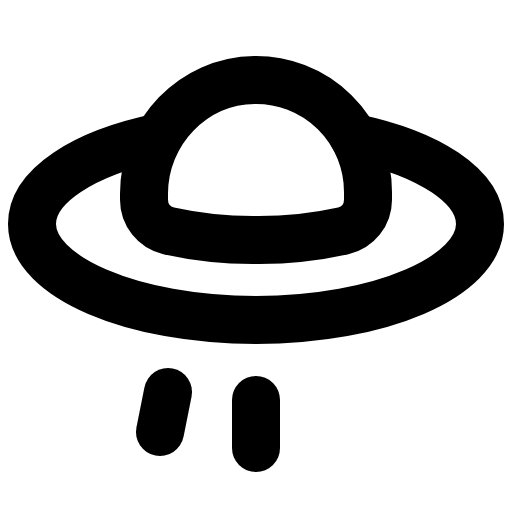
t = 0.00 s
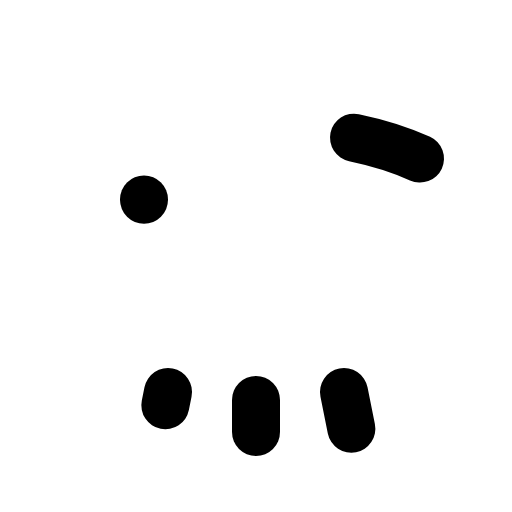
t = 1.20 s
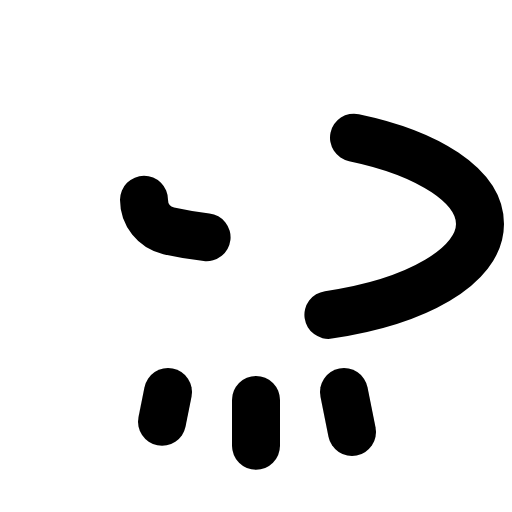
t = 1.58 s
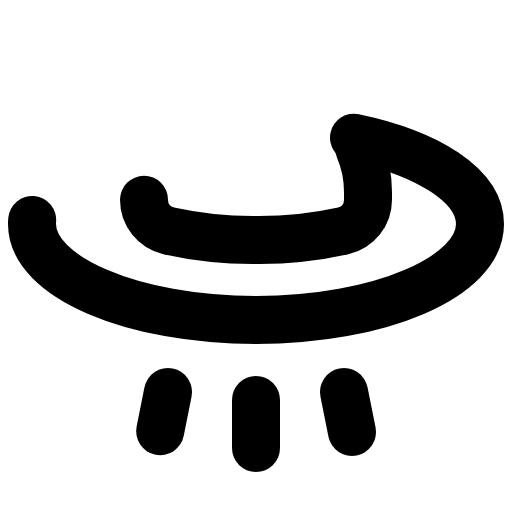
t = 1.95 s
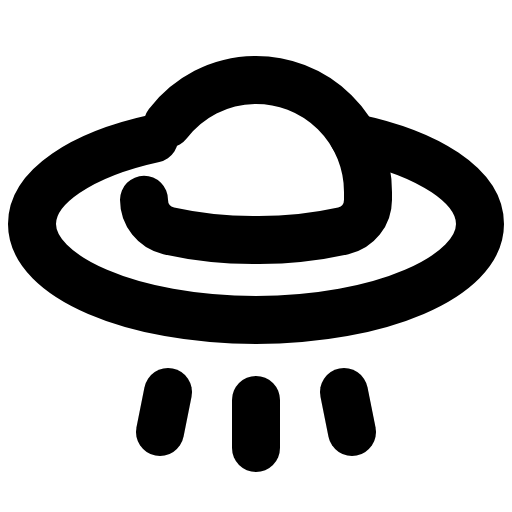
t = 2.33 s
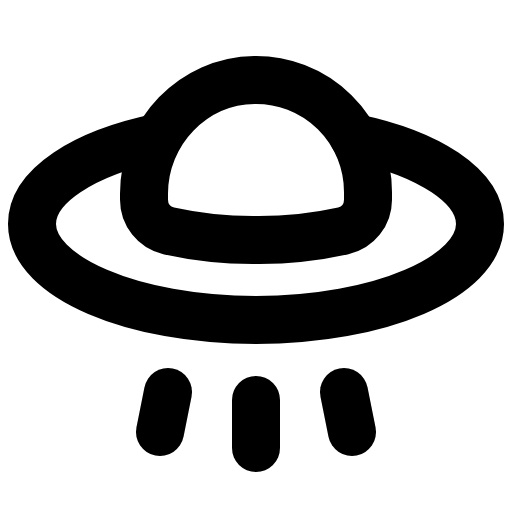
t = 2.70 s

The animated SVG that drew these frames (rendered in a browser with its animation timeline set to each time). Animation: 1 CSS @keyframes rule; one cycle of 2.70 s.

<svg xmlns="http://www.w3.org/2000/svg" viewBox="0 0 256 256">
  <style>
    .draw-line {
      stroke-dasharray: 1;
      stroke-dashoffset: 0;
    }
    svg:hover .draw-line {
      animation: phosphor-draw-in 1.5s ease-in-out forwards;
    }
    @keyframes phosphor-draw-in {
      from { stroke-dashoffset: 1; }
      to { stroke-dashoffset: 0; }
    }
  </style><rect width="256" height="256" fill="none"/><line x1="172" y1="196" x2="176" y2="216" fill="none" stroke="currentColor" stroke-linecap="round" stroke-linejoin="round" stroke-width="24" class="draw-line" pathLength="1" style="animation-delay: 0s"/><line x1="128" y1="200" x2="128" y2="224" fill="none" stroke="currentColor" stroke-linecap="round" stroke-linejoin="round" stroke-width="24" class="draw-line" pathLength="1" style="animation-delay: 0.3s"/><line x1="84" y1="196" x2="80" y2="216" fill="none" stroke="currentColor" stroke-linecap="round" stroke-linejoin="round" stroke-width="24" class="draw-line" pathLength="1" style="animation-delay: 0.6s"/><path d="M177,68.82C214.29,76.61,240,93,240,112c0,26.51-50.14,48-112,48S16,138.51,16,112c0-19,25.86-35.49,63.35-43.25" fill="none" stroke="currentColor" stroke-linecap="round" stroke-linejoin="round" stroke-width="24" class="draw-line" pathLength="1" style="animation-delay: 0.9s"/><path d="M72,99.9a15.94,15.94,0,0,0,12.34,15.52A195.87,195.87,0,0,0,128,120a195.71,195.71,0,0,0,43.64-4.58A16,16,0,0,0,184,99.9V96a56,56,0,0,0-56.74-56C96.48,40.4,72,66.06,72,96.83Z" fill="none" stroke="currentColor" stroke-linecap="round" stroke-linejoin="round" stroke-width="24" class="draw-line" pathLength="1" style="animation-delay: 1.2s"/></svg>
